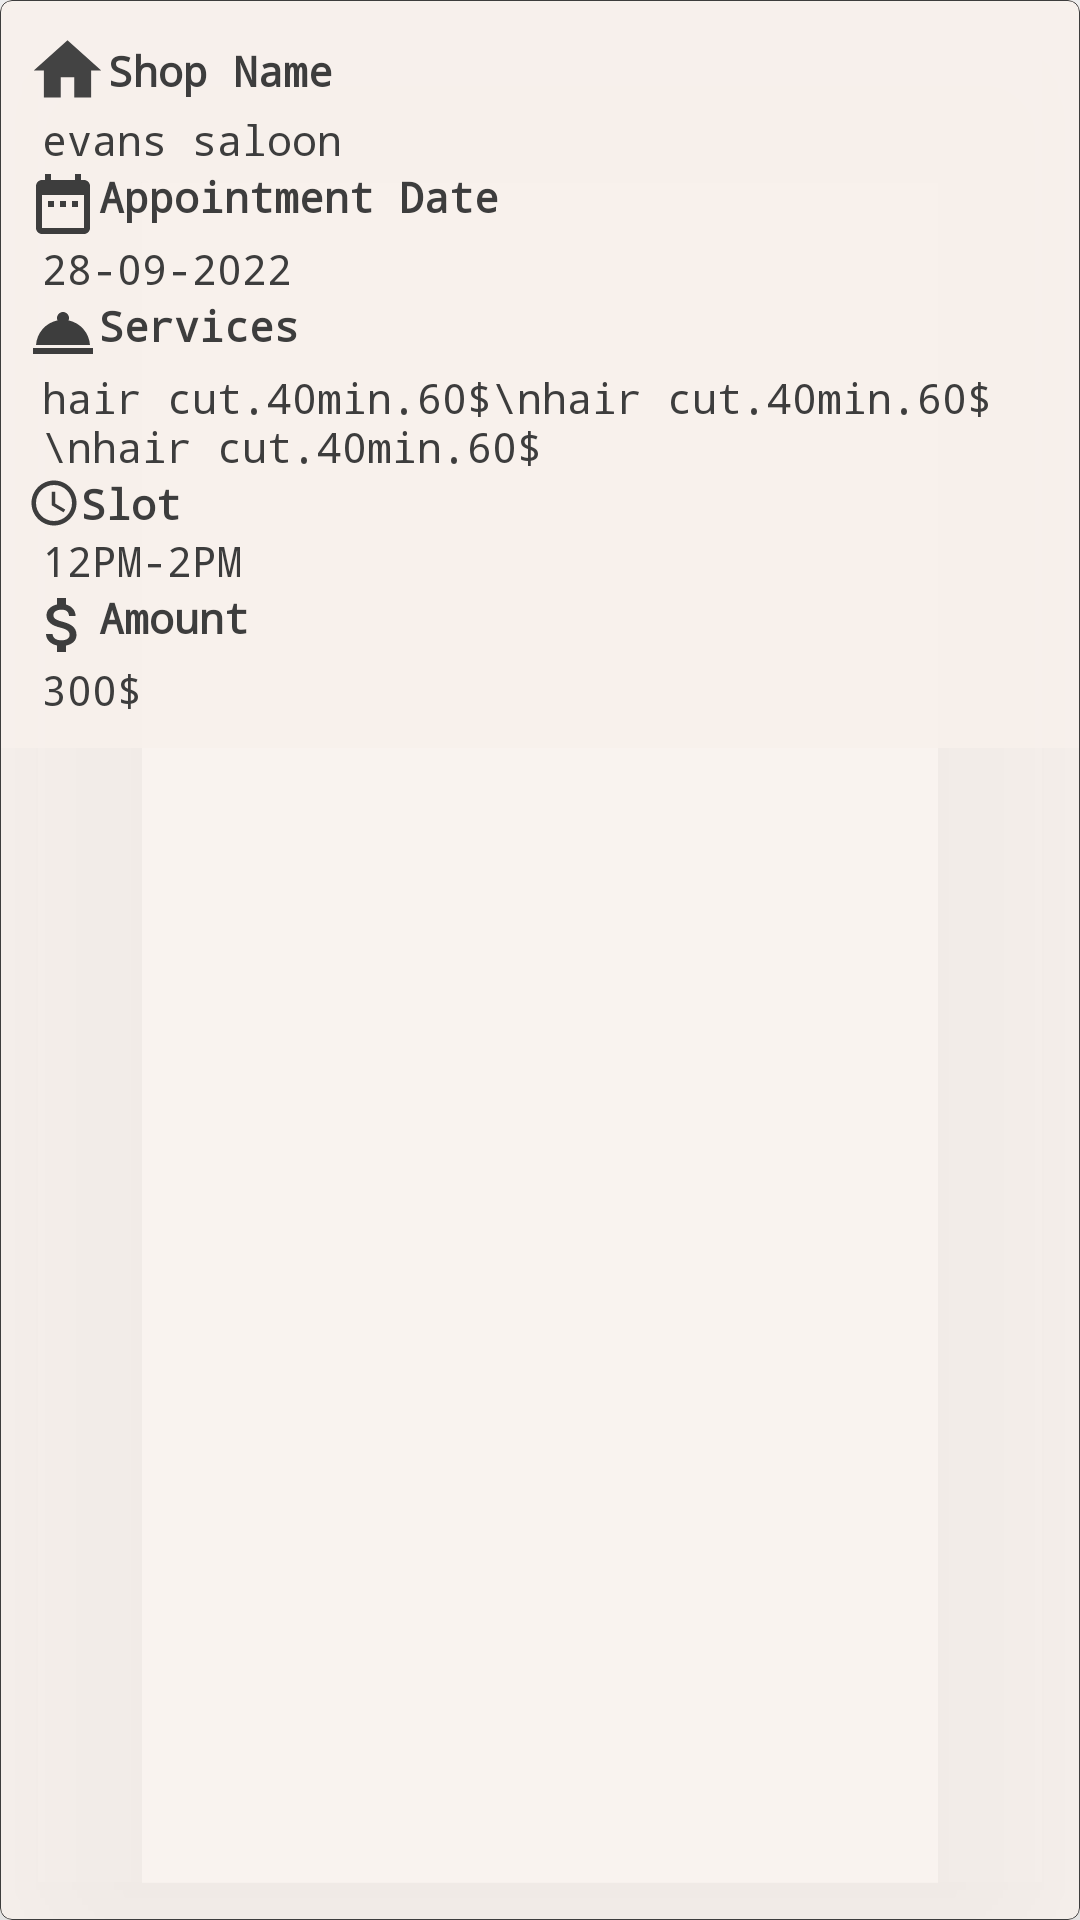

Android layout source for this screen:
<!-- AndroidManifest.xml: application theme Theme.Barberr -->
<!-- res/layout/appointment_list_of_cust.xml -->
<?xml version="1.0" encoding="utf-8"?>
<com.google.android.material.card.MaterialCardView xmlns:android="http://schemas.android.com/apk/res/android"
    android:layout_width="wrap_content"
    xmlns:app="http://schemas.android.com/apk/res-auto"
    android:orientation="vertical"
    app:strokeWidth="0.1dp"
    app:strokeColor="#3d3d3d"
    app:cardElevation="33dp"
    android:layout_gravity="center_horizontal"
    android:layout_marginVertical="13dp"
    android:layout_marginHorizontal="6dp"
    android:backgroundTint="#D7F8F1ED"
    android:layout_height="wrap_content">
    <LinearLayout
        android:layout_width="wrap_content"
        android:layout_height="wrap_content"

        android:orientation="vertical">
        <ImageView
            android:layout_width="match_parent"
            android:layout_height="wrap_content"
            android:src="@drawable/ic_baseline_check_circle_24"
            android:layout_gravity="center_horizontal"
            android:visibility="gone"
            android:background="#D7F8E2D6"
         android:paddingVertical="4dp"
            android:id="@+id/check_iconimg_appointment_cardview"/>
        <ImageView
            android:layout_width="match_parent"
            android:layout_height="wrap_content"
            android:src="@drawable/ic_baseline_access_time_24"
            android:layout_gravity="center_horizontal"
            android:visibility="gone"
            android:background="#D7F8E2D6"
            android:paddingVertical="4dp"
            android:id="@+id/pending_iconimg_appointment_cardview"/>
    <LinearLayout
        android:layout_width="wrap_content"
        android:layout_gravity="center_horizontal"
        android:layout_height="wrap_content"
        android:paddingHorizontal="9dp"
        android:paddingVertical="10dp"
        android:orientation="vertical"
        android:background="#D7F8F1ED"
        >


        <TextView
            android:typeface="monospace"
            android:layout_width="wrap_content"
            android:layout_height="wrap_content"
            android:id="@+id/custname_textview"
            android:drawableStart="@drawable/ic_baseline_home_24"
            android:gravity="center_vertical"
            android:text="Shop Name"
            android:textColor="#3d3d3d"
            android:textSize="14sp"
            android:textStyle="bold" />
        <TextView
            android:id="@+id/shopname_apmt_userside"
            android:typeface="monospace"
            android:layout_width="wrap_content"
            android:layout_height="wrap_content"
            android:text="evans saloon"
            android:gravity="start"
            android:textSize="14sp"
            android:layout_marginStart="5dp"
            android:textColor="#3d3d3d"
            />


        <TextView
            android:typeface="monospace"
            android:layout_width="wrap_content"
            android:layout_height="wrap_content"
            android:text="Appointment Date"
            android:gravity="start"
            android:textSize="14sp"
            android:drawableStart="@drawable/ic_baseline_date_range_24"
            android:textStyle="bold"
            android:textColor="#3d3d3d"
            />
        <TextView
            android:id="@+id/apmt_date_userside"
            android:typeface="monospace"
            android:layout_width="wrap_content"
            android:layout_height="wrap_content"
            android:text="28-09-2022"
            android:gravity="start"
            android:textSize="14sp"
            android:layout_marginStart="5dp"
            android:textColor="#3d3d3d"
            />
        <TextView
            android:typeface="monospace"
            android:layout_width="wrap_content"
            android:layout_height="wrap_content"
            android:text="Services"
            android:gravity="start"
            android:textSize="14sp"
            android:drawableStart="@drawable/ic_baseline_room_service_24"
            android:textStyle="bold"
            android:textColor="#3d3d3d"
            />
        <TextView
            android:id="@+id/services_apmt_userside"
            android:typeface="monospace"
            android:layout_width="wrap_content"
            android:layout_height="wrap_content"
            android:text="hair cut.40min.60$\nhair cut.40min.60$\nhair cut.40min.60$"
            android:gravity="start"
            android:textSize="14sp"
            android:layout_marginStart="5dp"
            android:textColor="#3d3d3d"
            />
        <TextView
            android:typeface="monospace"
            android:layout_width="wrap_content"
            android:layout_height="wrap_content"
            android:text="Slot"
            android:gravity="start"
            android:textSize="14sp"
            android:drawableStart="@drawable/ic_baseline_access_time_24"
            android:textStyle="bold"
            android:textColor="#3d3d3d"
            />
        <TextView
            android:id="@+id/slot_apmt_userside"
            android:typeface="monospace"
            android:layout_width="wrap_content"
            android:layout_height="wrap_content"
            android:text="12PM-2PM"
            android:gravity="start"
            android:textSize="14sp"
            android:layout_marginStart="5dp"

            android:textColor="#3d3d3d"
            />
        <TextView
            android:typeface="monospace"
            android:layout_width="wrap_content"
            android:layout_height="wrap_content"
            android:text="Amount"
            android:gravity="start"
            android:drawableStart="@drawable/ic_baseline_attach_money_24"
            android:textSize="14sp"
            android:textStyle="bold"
            android:textColor="#3d3d3d"
            />
        <TextView
            android:id="@+id/amount_apmt_userside"
            android:typeface="monospace"
            android:layout_width="wrap_content"
            android:layout_height="wrap_content"
            android:text="300$"
            android:gravity="start"
            android:textSize="14sp"
            android:layout_marginStart="5dp"
            android:textColor="#3d3d3d"
            />
    </LinearLayout>

    <LinearLayout
        android:layout_width="wrap_content"
        android:layout_height="wrap_content"
        android:layout_gravity="center_horizontal"
        android:gravity="bottom"
        android:orientation="vertical">

        <Button
            android:layout_width="match_parent"
            android:layout_marginHorizontal="5dp"
            android:layout_height="match_parent"
            android:text="Cancel Appointment"
            android:layout_gravity="bottom|center_horizontal"
            android:id="@+id/cancel_appointment_btn"
            android:visibility="gone"
            android:textSize="12dp"
            android:backgroundTint="@color/black"
            android:scaleY="0.8"/>

        <Button
            android:id="@+id/done_appointment_btn"
            android:layout_width="match_parent"
            android:layout_height="match_parent"
            android:layout_gravity="bottom|center_horizontal"
            android:layout_marginHorizontal="5dp"
            android:backgroundTint="@color/black"
            android:scaleY="0.8"
            android:text="Appointment completed"
            android:textSize="12dp"
            android:visibility="gone" />


    </LinearLayout>
    </LinearLayout>



</com.google.android.material.card.MaterialCardView>
<!-- resources referenced by this layout -->
<resources>
  <color name="black">#FF000000</color>
  <!-- drawable ic_baseline_access_time_24 (drawable) -->
  <vector xmlns:android="http://schemas.android.com/apk/res/android"
      android:width="18dp"
      android:height="18dp"
      android:viewportWidth="24"
      android:viewportHeight="24"
      android:tint="#3d3d3d">
    <path
        android:fillColor="@android:color/white"
        android:pathData="M11.99,2C6.47,2 2,6.48 2,12s4.47,10 9.99,10C17.52,22 22,17.52 22,12S17.52,2 11.99,2zM12,20c-4.42,0 -8,-3.58 -8,-8s3.58,-8 8,-8 8,3.58 8,8 -3.58,8 -8,8z"/>
    <path
        android:fillColor="@android:color/white"
        android:pathData="M12.5,7H11v6l5.25,3.15 0.75,-1.23 -4.5,-2.67z"/>
  </vector>
  <!-- drawable ic_baseline_check_circle_24 (drawable) -->
  <vector android:height="18dp" android:tint="#3D3D3D"
      android:viewportHeight="24" android:viewportWidth="24"
      android:width="18dp" xmlns:android="http://schemas.android.com/apk/res/android">
      <path android:fillColor="@android:color/white" android:pathData="M12,2C6.48,2 2,6.48 2,12s4.48,10 10,10 10,-4.48 10,-10S17.52,2 12,2zM10,17l-5,-5 1.41,-1.41L10,14.17l7.59,-7.59L19,8l-9,9z"/>
  </vector>
  <!-- drawable ic_baseline_date_range_24 (drawable) -->
  <vector xmlns:android="http://schemas.android.com/apk/res/android"
      android:width="24dp"
      android:height="24dp"
      android:viewportWidth="24"
      android:viewportHeight="24"
      android:tint="#3d3d3d">
    <path
        android:fillColor="@android:color/white"
        android:pathData="M9,11L7,11v2h2v-2zM13,11h-2v2h2v-2zM17,11h-2v2h2v-2zM19,4h-1L18,2h-2v2L8,4L8,2L6,2v2L5,4c-1.11,0 -1.99,0.9 -1.99,2L3,20c0,1.1 0.89,2 2,2h14c1.1,0 2,-0.9 2,-2L21,6c0,-1.1 -0.9,-2 -2,-2zM19,20L5,20L5,9h14v11z"/>
  </vector>
  <!-- drawable ic_baseline_home_24 (drawable) -->
  <vector android:alpha="0.97" android:height="27dp"
      android:tint="#3d3d3d" android:viewportHeight="24"
      android:viewportWidth="24" android:width="27dp" xmlns:android="http://schemas.android.com/apk/res/android">
      <path android:fillColor="@android:color/white" android:pathData="M10,20v-6h4v6h5v-8h3L12,3 2,12h3v8z"/>
  </vector>
  <!-- drawable ic_baseline_room_service_24 (drawable) -->
  <vector android:height="24dp" android:tint="#3D3D3D"
      android:viewportHeight="24" android:viewportWidth="24"
      android:width="24dp" xmlns:android="http://schemas.android.com/apk/res/android">
      <path android:fillColor="@android:color/white" android:pathData="M2,17h20v2L2,19zM13.84,7.79c0.1,-0.24 0.16,-0.51 0.16,-0.79 0,-1.1 -0.9,-2 -2,-2s-2,0.9 -2,2c0,0.28 0.06,0.55 0.16,0.79C6.25,8.6 3.27,11.93 3,16h18c-0.27,-4.07 -3.25,-7.4 -7.16,-8.21z"/>
  </vector>
  <style name="Theme.Barberr" parent="Theme.MaterialComponents.DayNight.DarkActionBar">
          
          <item name="colorPrimary">#3D3D3D</item>
          <item name="colorPrimaryVariant">#393838</item>
          <item name="colorOnPrimary">@color/white</item>
          
          <item name="colorSecondary">@color/teal_200</item>
          <item name="colorSecondaryVariant">@color/teal_700</item>
          <item name="colorOnSecondary">@color/black</item>
          
          <item name="android:statusBarColor" tools:targetApi="l">?attr/colorPrimaryVariant</item>
          
      </style>
  <color name="white">#FFFFFFFF</color>
  <color name="teal_200">#FF03DAC5</color>
  <color name="teal_700">#FF018786</color>
</resources>
